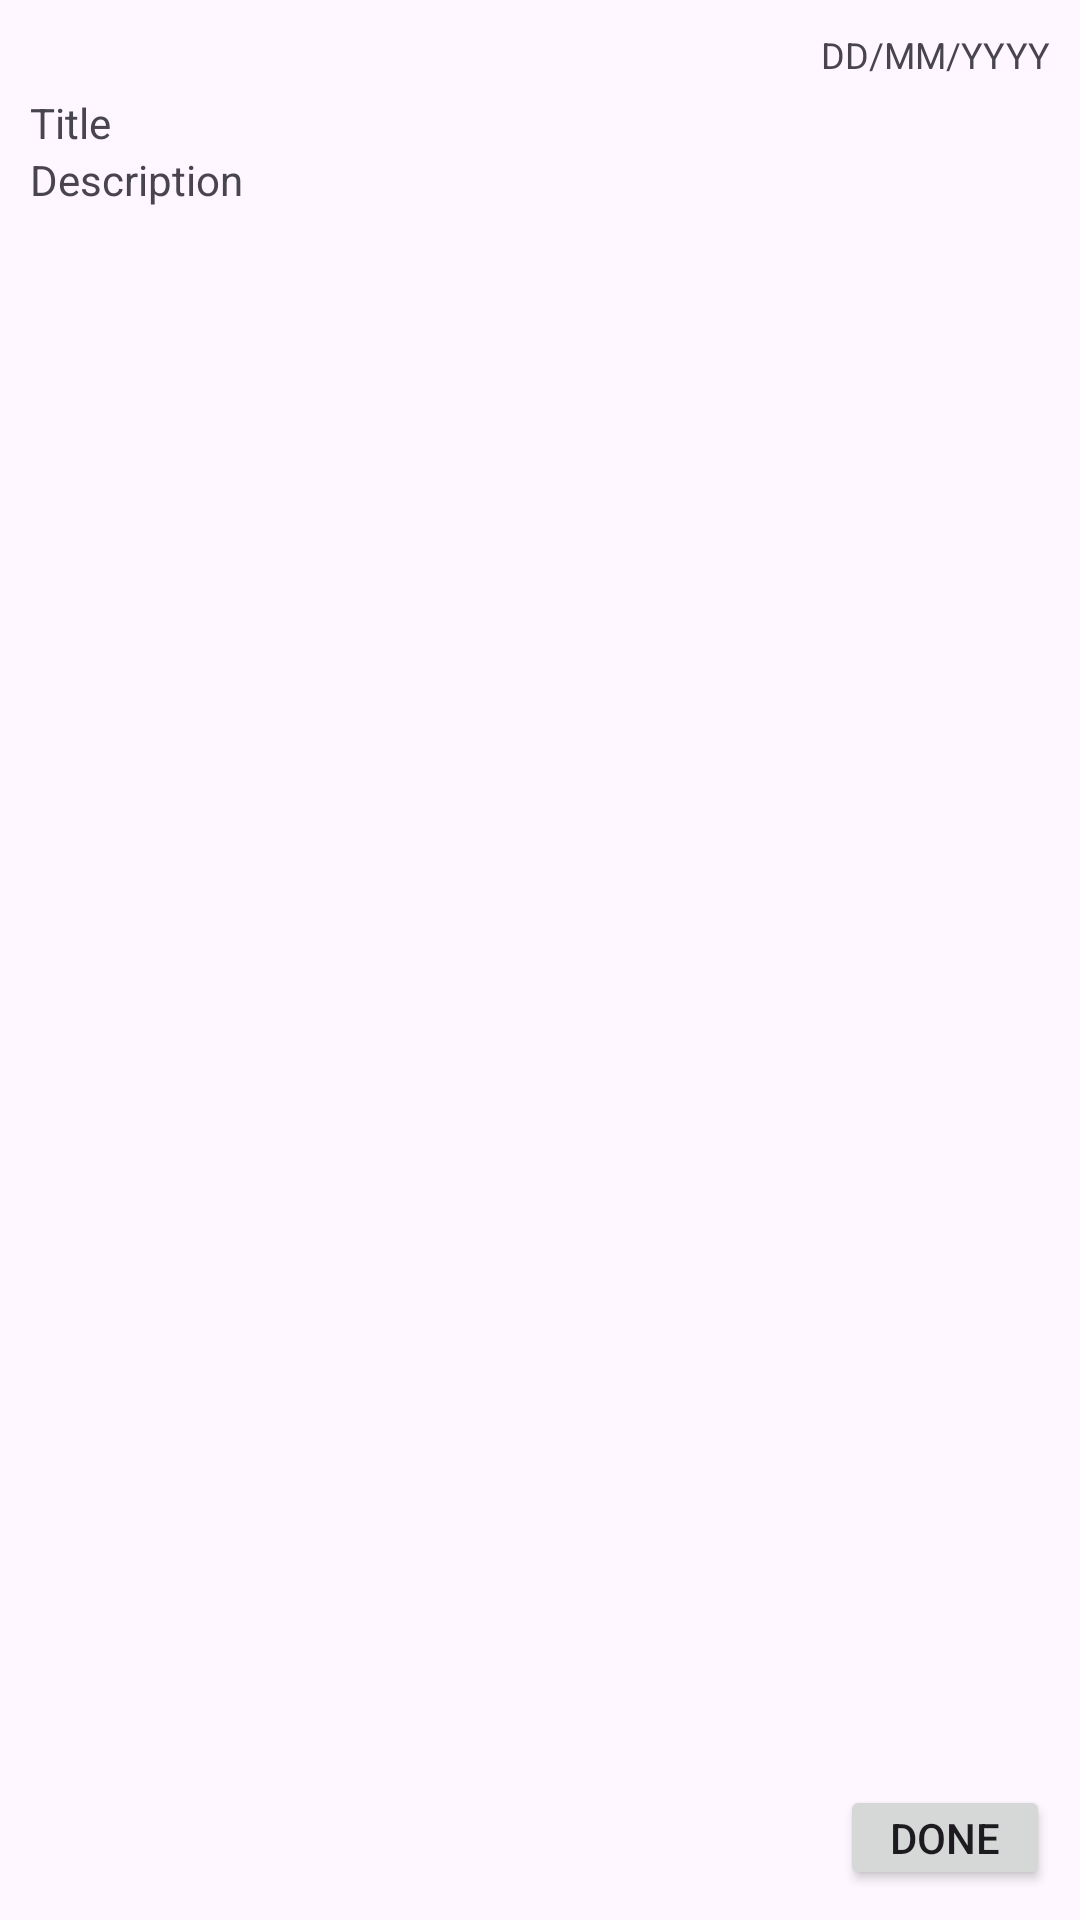

Layout XML and referenced resources for this Android screen:
<!-- AndroidManifest.xml: application theme Theme.TugasM4_6958 -->
<!-- res/layout/task_item.xml -->
<?xml version="1.0" encoding="utf-8"?>
<androidx.constraintlayout.widget.ConstraintLayout xmlns:android="http://schemas.android.com/apk/res/android"
    xmlns:app="http://schemas.android.com/apk/res-auto"
    xmlns:tools="http://schemas.android.com/tools"
    android:id="@+id/taskLayout"
    android:layout_width="150dp"
    android:layout_height="150dp"
    android:layout_marginVertical="5dp"
    android:background="@drawable/shape_rounded"
    android:backgroundTint="@color/normal"
    android:padding="10dp">

    <LinearLayout
        android:layout_width="match_parent"
        android:layout_height="match_parent"
        android:orientation="vertical"
        tools:layout_editor_absoluteX="10dp"
        tools:layout_editor_absoluteY="10dp">

        <TextView
            android:id="@+id/tvCardDate"
            android:layout_width="wrap_content"
            android:layout_height="wrap_content"
            android:layout_gravity="end"
            android:text="DD/MM/YYYY"
            android:textSize="12sp" />

        <TextView
            android:id="@+id/tvCardTitle"
            android:layout_width="match_parent"
            android:layout_height="wrap_content"
            android:layout_marginTop="5dp"
            android:text="Title" />

        <TextView
            android:id="@+id/tvCardDescription"
            android:layout_width="match_parent"
            android:layout_height="wrap_content"
            android:layout_weight="1"
            android:text="Description" />

        <LinearLayout
            android:layout_width="match_parent"
            android:layout_height="wrap_content"
            android:gravity="end"
            android:orientation="horizontal">

            <Button
                android:id="@+id/btnCardDone"
                android:layout_width="70dp"
                android:layout_height="35dp"
                android:padding="0dp"
                android:text="Done"
                android:textSize="14sp" />
        </LinearLayout>

    </LinearLayout>

</androidx.constraintlayout.widget.ConstraintLayout>
<!-- resources referenced by this layout -->
<resources>
  <color name="normal">#89FFEA</color>
  <style name="Theme.TugasM4_6958" parent="Base.Theme.TugasM4_6958" />
  <style name="Base.Theme.TugasM4_6958" parent="Theme.Material3.DayNight.NoActionBar">
          
          
      </style>
</resources>
